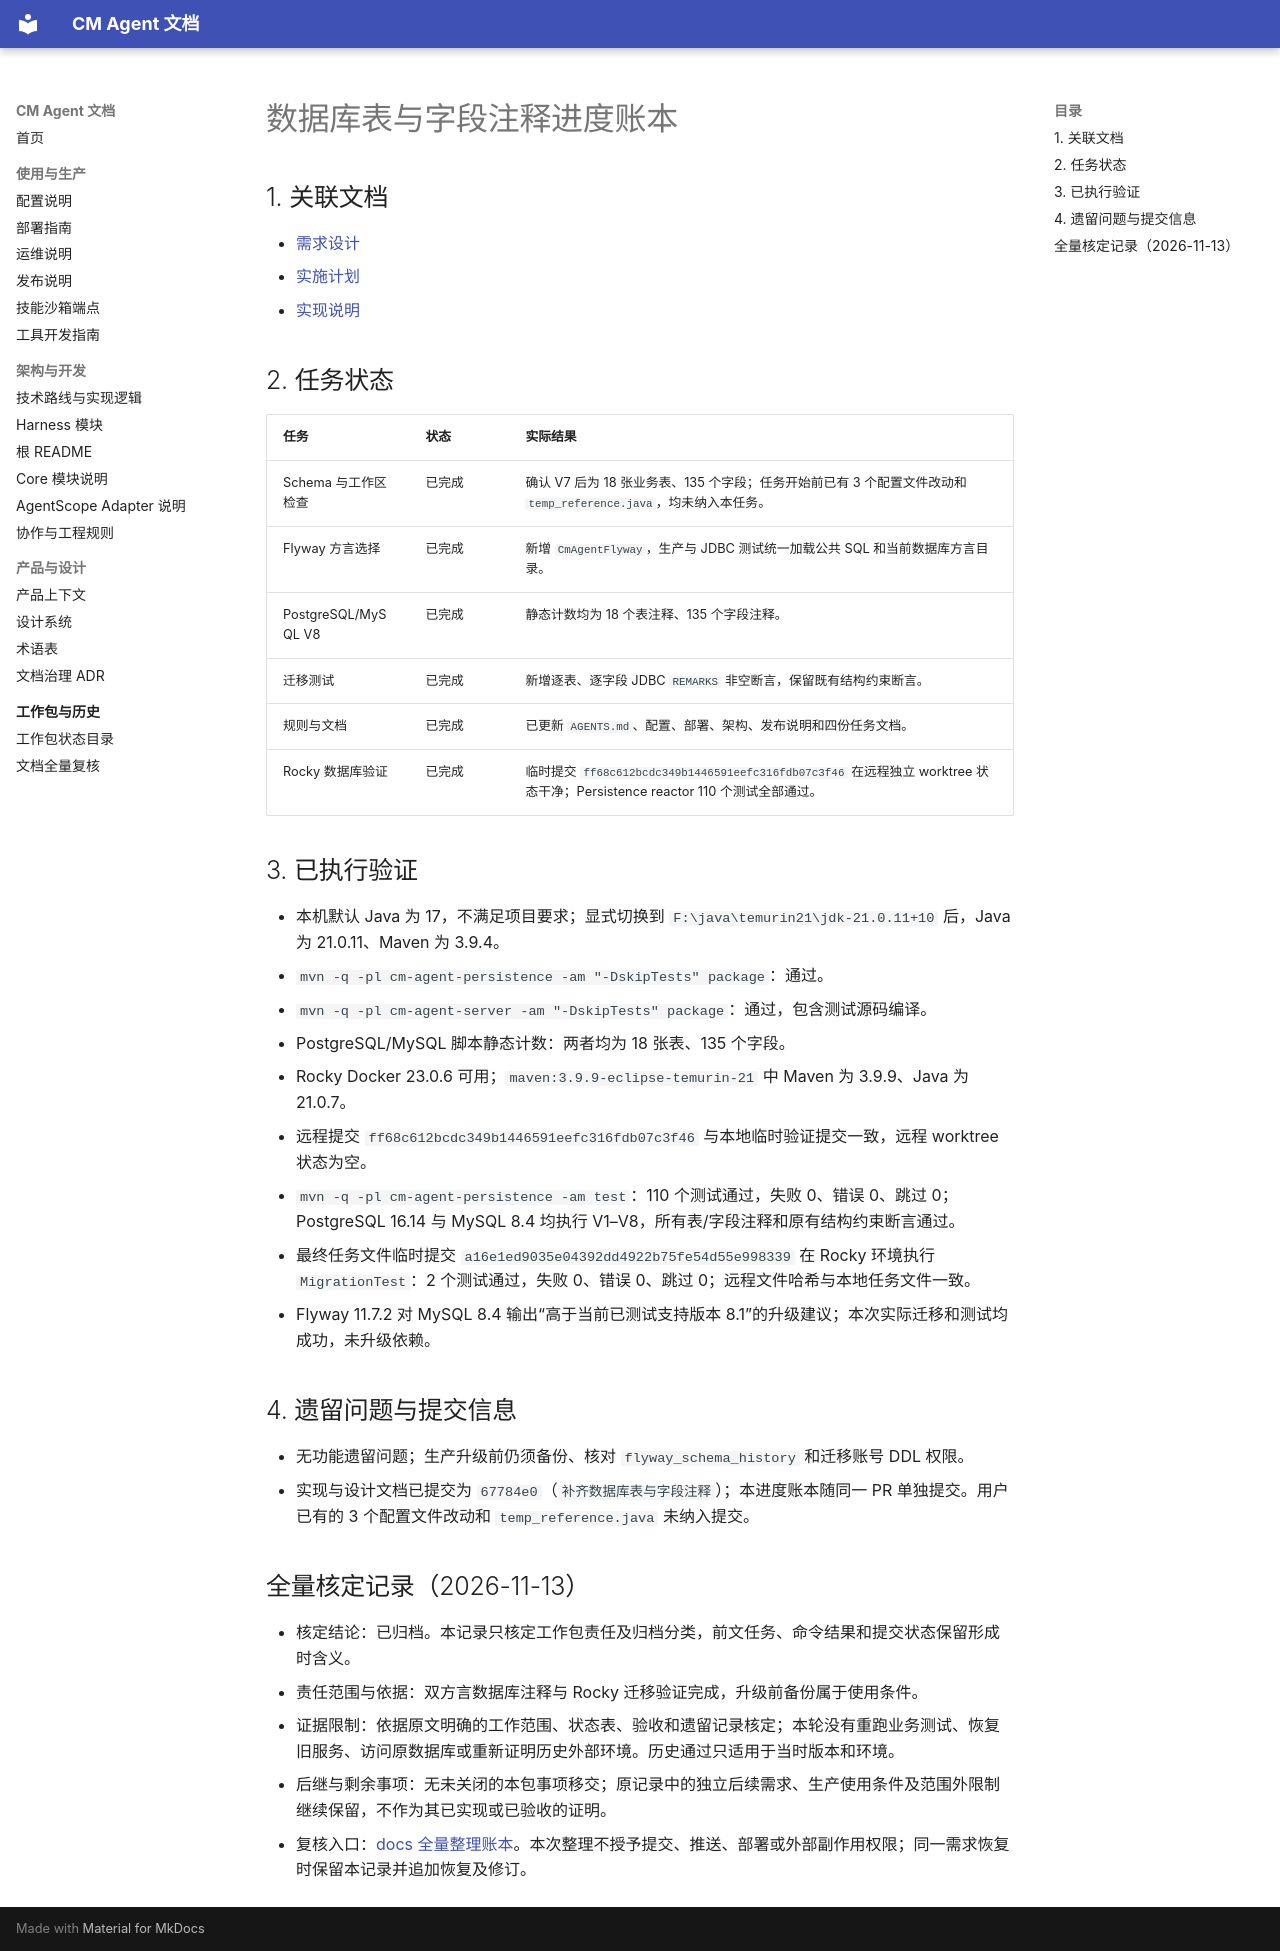

repository: cmming/cm-agent · page: superpowers/progress/2026-08-18-database-schema-comments-ledger/index.html · generator: mkdocs

# 数据库表与字段注释进度账本

## 1. 关联文档

- [需求设计](../specs/2026-08-18-database-schema-comments-design.md)
- [实施计划](../plans/2026-08-18-database-schema-comments.md)
- [实现说明](../implementation/2026-08-18-database-schema-comments-implementation-design.md)

## 2. 任务状态

| 任务 | 状态 | 实际结果 |
| --- | --- | --- |
| Schema 与工作区检查 | 已完成 | 确认 V7 后为 18 张业务表、135 个字段；任务开始前已有 3 个配置文件改动和 `temp_reference.java`，均未纳入本任务。 |
| Flyway 方言选择 | 已完成 | 新增 `CmAgentFlyway`，生产与 JDBC 测试统一加载公共 SQL 和当前数据库方言目录。 |
| PostgreSQL/MySQL V8 | 已完成 | 静态计数均为 18 个表注释、135 个字段注释。 |
| 迁移测试 | 已完成 | 新增逐表、逐字段 JDBC `REMARKS` 非空断言，保留既有结构约束断言。 |
| 规则与文档 | 已完成 | 已更新 `AGENTS.md`、配置、部署、架构、发布说明和四份任务文档。 |
| Rocky 数据库验证 | 已完成 | 临时提交 `ff68c612bcdc349b1446591eefc316fdb07c3f46` 在远程独立 worktree 状态干净；Persistence reactor 110 个测试全部通过。 |

## 3. 已执行验证

- 本机默认 Java 为 17，不满足项目要求；显式切换到 `F:\java\temurin21\jdk-21.0.11+10` 后，Java 为 21.0.11、Maven 为 3.9.4。
- `mvn -q -pl cm-agent-persistence -am "-DskipTests" package`：通过。
- `mvn -q -pl cm-agent-server -am "-DskipTests" package`：通过，包含测试源码编译。
- PostgreSQL/MySQL 脚本静态计数：两者均为 18 张表、135 个字段。
- Rocky Docker 23.0.6 可用；`maven:3.9.9-eclipse-temurin-21` 中 Maven 为 3.9.9、Java 为 21.0.7。
- 远程提交 `ff68c612bcdc349b1446591eefc316fdb07c3f46` 与本地临时验证提交一致，远程 worktree 状态为空。
- `mvn -q -pl cm-agent-persistence -am test`：110 个测试通过，失败 0、错误 0、跳过 0；PostgreSQL 16.14 与 MySQL 8.4 均执行 V1–V8，所有表/字段注释和原有结构约束断言通过。
- 最终任务文件临时提交 `a16e1ed9035e04392dd4922b75fe54d55e998339` 在 Rocky 环境执行 `MigrationTest`：2 个测试通过，失败 0、错误 0、跳过 0；远程文件哈希与本地任务文件一致。
- Flyway 11.7.2 对 MySQL 8.4 输出“高于当前已测试支持版本 8.1”的升级建议；本次实际迁移和测试均成功，未升级依赖。

## 4. 遗留问题与提交信息

- 无功能遗留问题；生产升级前仍须备份、核对 `flyway_schema_history` 和迁移账号 DDL 权限。
- 实现与设计文档已提交为 `67784e0`（`补齐数据库表与字段注释`）；本进度账本随同一 PR 单独提交。用户已有的 3 个配置文件改动和 `temp_reference.java` 未纳入提交。

## 全量核定记录（2026-11-13）

- 核定结论：已归档。本记录只核定工作包责任及归档分类，前文任务、命令结果和提交状态保留形成时含义。
- 责任范围与依据：双方言数据库注释与 Rocky 迁移验证完成，升级前备份属于使用条件。
- 证据限制：依据原文明确的工作范围、状态表、验收和遗留记录核定；本轮没有重跑业务测试、恢复旧服务、访问原数据库或重新证明历史外部环境。历史通过只适用于当时版本和环境。
- 后继与剩余事项：无未关闭的本包事项移交；原记录中的独立后续需求、生产使用条件及范围外限制继续保留，不作为其已实现或已验收的证明。
- 复核入口：[docs 全量整理账本](2026-11-13-docs-full-review-ledger.md#逐组核定快照)。本次整理不授予提交、推送、部署或外部副作用权限；同一需求恢复时保留本记录并追加恢复及修订。
